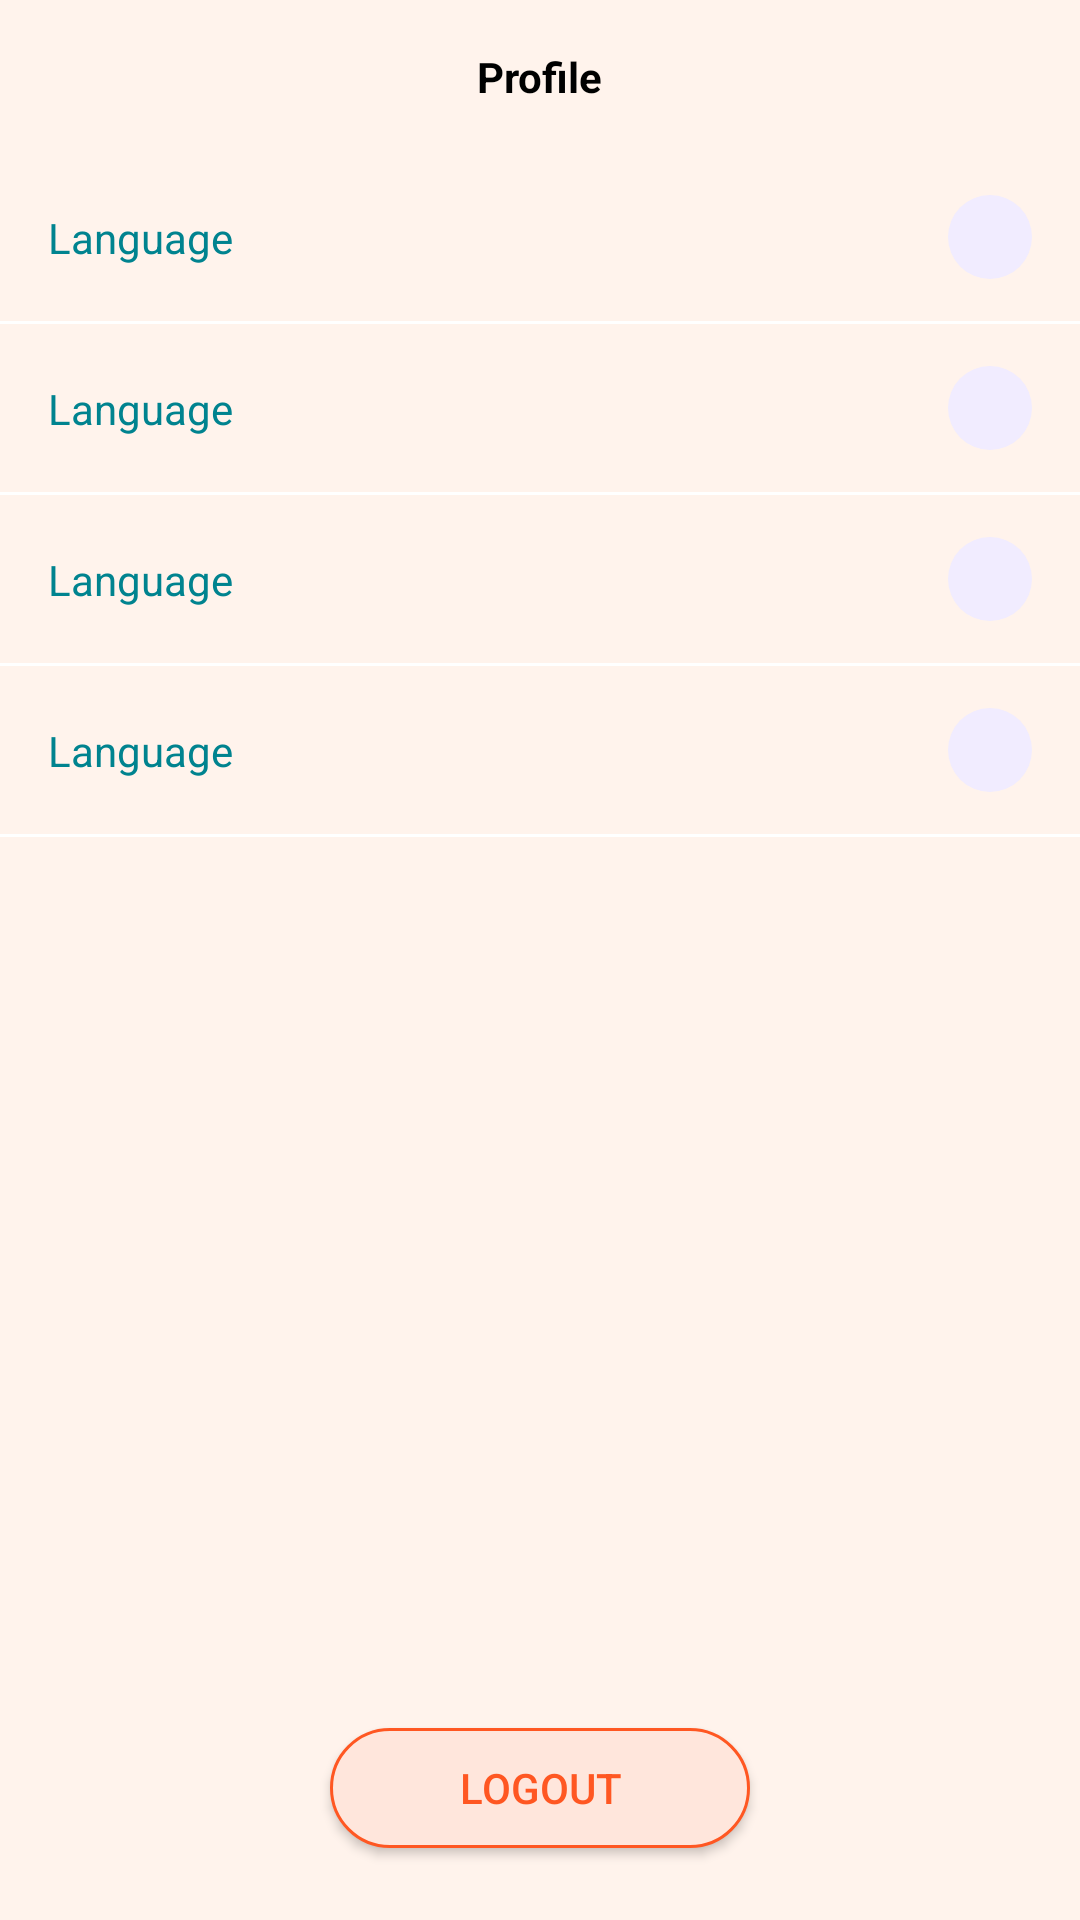

Write the Android layout XML for this screen, with the resource values it uses.
<!-- AndroidManifest.xml: application theme Theme.SchoolConnect -->
<!-- res/layout/fragment_profile.xml -->
<?xml version="1.0" encoding="utf-8"?>
<androidx.constraintlayout.widget.ConstraintLayout xmlns:android="http://schemas.android.com/apk/res/android"
    xmlns:app="http://schemas.android.com/apk/res-auto"
    android:layout_width="match_parent"
    android:layout_height="match_parent"
    android:background="#FFF3EC">

    
    <TextView
        android:id="@+id/tvTitle"
        android:layout_width="wrap_content"
        android:layout_height="wrap_content"
        android:layout_marginTop="16dp"
        android:text="Profile"
        android:textColor="#000000"
        android:textSize="@dimen/_18ssp"
        android:textStyle="bold"
        app:layout_constraintEnd_toEndOf="parent"
        app:layout_constraintStart_toStartOf="parent"
        app:layout_constraintTop_toTopOf="parent" />

    
    <LinearLayout
        android:id="@+id/menuContainer"
        android:layout_width="0dp"
        android:layout_height="wrap_content"
        android:layout_marginTop="16dp"
        android:orientation="vertical"
        app:layout_constraintEnd_toEndOf="parent"
        app:layout_constraintStart_toStartOf="parent"
        app:layout_constraintTop_toBottomOf="@id/tvTitle">

        
        <include layout="@layout/item_profile_row" />

        <View
            android:layout_width="match_parent"
            android:layout_height="1dp"
            android:background="@color/white" />

        
        <include layout="@layout/item_profile_row" />

        <View
            android:layout_width="match_parent"
            android:layout_height="1dp"
            android:background="@color/white" />

        
        <include layout="@layout/item_profile_row" />

        <View
            android:layout_width="match_parent"
            android:layout_height="1dp"
            android:background="@color/white" />

        
        <include layout="@layout/item_profile_row" />


        <View
            android:layout_width="match_parent"
            android:layout_height="1dp"
            android:background="@color/white" />

    </LinearLayout>

    
    <androidx.appcompat.widget.AppCompatButton
        android:id="@+id/btnLogout"
        android:layout_width="140dp"
        android:layout_height="40dp"
        android:layout_marginBottom="24dp"
        android:background="@drawable/bg_logout"
        android:text="Logout"
        android:textColor="#FF5722"
        app:layout_constraintBottom_toBottomOf="parent"
        app:layout_constraintEnd_toEndOf="parent"
        app:layout_constraintStart_toStartOf="parent" />

</androidx.constraintlayout.widget.ConstraintLayout>
<!-- res/layout/item_profile_row.xml (included above) -->
<?xml version="1.0" encoding="utf-8"?>
<androidx.constraintlayout.widget.ConstraintLayout
    xmlns:android="http://schemas.android.com/apk/res/android"
    xmlns:app="http://schemas.android.com/apk/res-auto"
    android:layout_width="match_parent"
    android:layout_height="56dp"
    android:paddingHorizontal="16dp">

    <TextView
        android:id="@+id/tvLabel"
        android:layout_width="wrap_content"
        android:layout_height="wrap_content"
        android:text="Language"
        android:textSize="14sp"
        android:textColor="#00838F"
        app:layout_constraintStart_toStartOf="parent"
        app:layout_constraintTop_toTopOf="parent"
        app:layout_constraintBottom_toBottomOf="parent"/>

    <ImageView
        android:id="@+id/ivIcon"
        android:layout_width="28dp"
        android:layout_height="28dp"
        android:background="@drawable/bg_circle_icon"
        android:padding="6dp"
        app:tint="#7C4DFF"
        app:layout_constraintEnd_toEndOf="parent"
        app:layout_constraintTop_toTopOf="parent"
        app:layout_constraintBottom_toBottomOf="parent"/>

</androidx.constraintlayout.widget.ConstraintLayout>
<!-- resources referenced by this layout -->
<resources>
  <color name="white">#FFFFFFFF</color>
  <!-- drawable bg_circle_icon (drawable) -->
  <shape xmlns:android="http://schemas.android.com/apk/res/android">
      <solid android:color="#F1ECFF"/>
      <corners android:radius="50dp"/>
  </shape>
  <!-- drawable bg_logout (drawable) -->
  <shape xmlns:android="http://schemas.android.com/apk/res/android">
      <solid android:color="#FFE6DC"/>
      <corners android:radius="20dp"/>
      <stroke
          android:width="1dp"
          android:color="#FF5722"/>
  </shape>
  <style name="Theme.SchoolConnect" parent="Base.Theme.SchoolConnect" />
  <style name="Base.Theme.SchoolConnect" parent="Theme.Material3.DayNight.NoActionBar">
          
          
      </style>
</resources>
